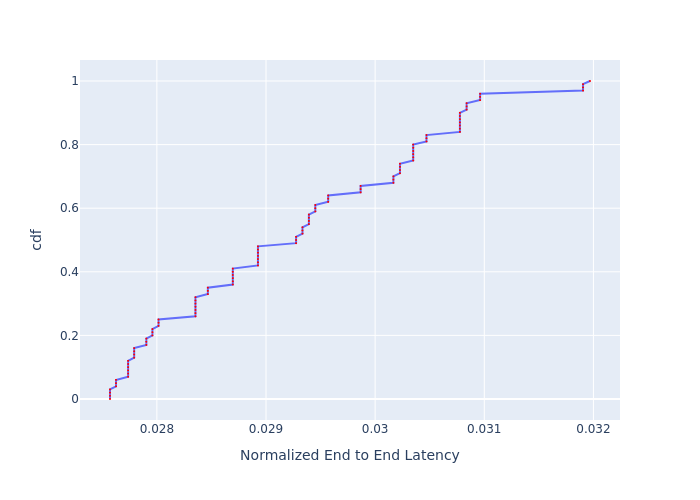

The data file committed next to this chart (first rows):
, cdf, Normalized End to End Latency
0, 0.0, 0.02757
1, 0.01, 0.02757
2, 0.02, 0.02757
3, 0.03, 0.02757
4, 0.04, 0.02763
5, 0.05, 0.02763
6, 0.06, 0.02763
7, 0.07, 0.02774
8, 0.08, 0.02774
9, 0.09, 0.02774
10, 0.1, 0.02774
11, 0.11, 0.02774
12, 0.12, 0.02774
13, 0.13, 0.02779
14, 0.14, 0.02779
15, 0.15, 0.02779
16, 0.16, 0.02779
17, 0.17, 0.0279
18, 0.18, 0.0279
19, 0.19, 0.0279
20, 0.2, 0.02796
21, 0.21, 0.02796
22, 0.22, 0.02796
23, 0.23, 0.02802
24, 0.24, 0.02802
25, 0.25, 0.02802
26, 0.26, 0.02835
27, 0.27, 0.02835
28, 0.28, 0.02835
29, 0.29, 0.02835
30, 0.3, 0.02835
31, 0.31, 0.02835
32, 0.32, 0.02835
33, 0.33, 0.02847
34, 0.34, 0.02847
35, 0.35, 0.02847
36, 0.36, 0.0287
37, 0.37, 0.0287
38, 0.38, 0.0287
39, 0.39, 0.0287
40, 0.4, 0.0287
41, 0.41, 0.0287
42, 0.42, 0.02893
43, 0.43, 0.02893
44, 0.44, 0.02893
45, 0.45, 0.02893
46, 0.46, 0.02893
47, 0.47, 0.02893
48, 0.48, 0.02893
49, 0.49, 0.02928
50, 0.5, 0.02928
51, 0.51, 0.02928
52, 0.52, 0.02933
53, 0.53, 0.02933
54, 0.54, 0.02933
55, 0.55, 0.02939
56, 0.56, 0.02939
57, 0.57, 0.02939
58, 0.58, 0.02939
59, 0.59, 0.02945
... 41 more rows
